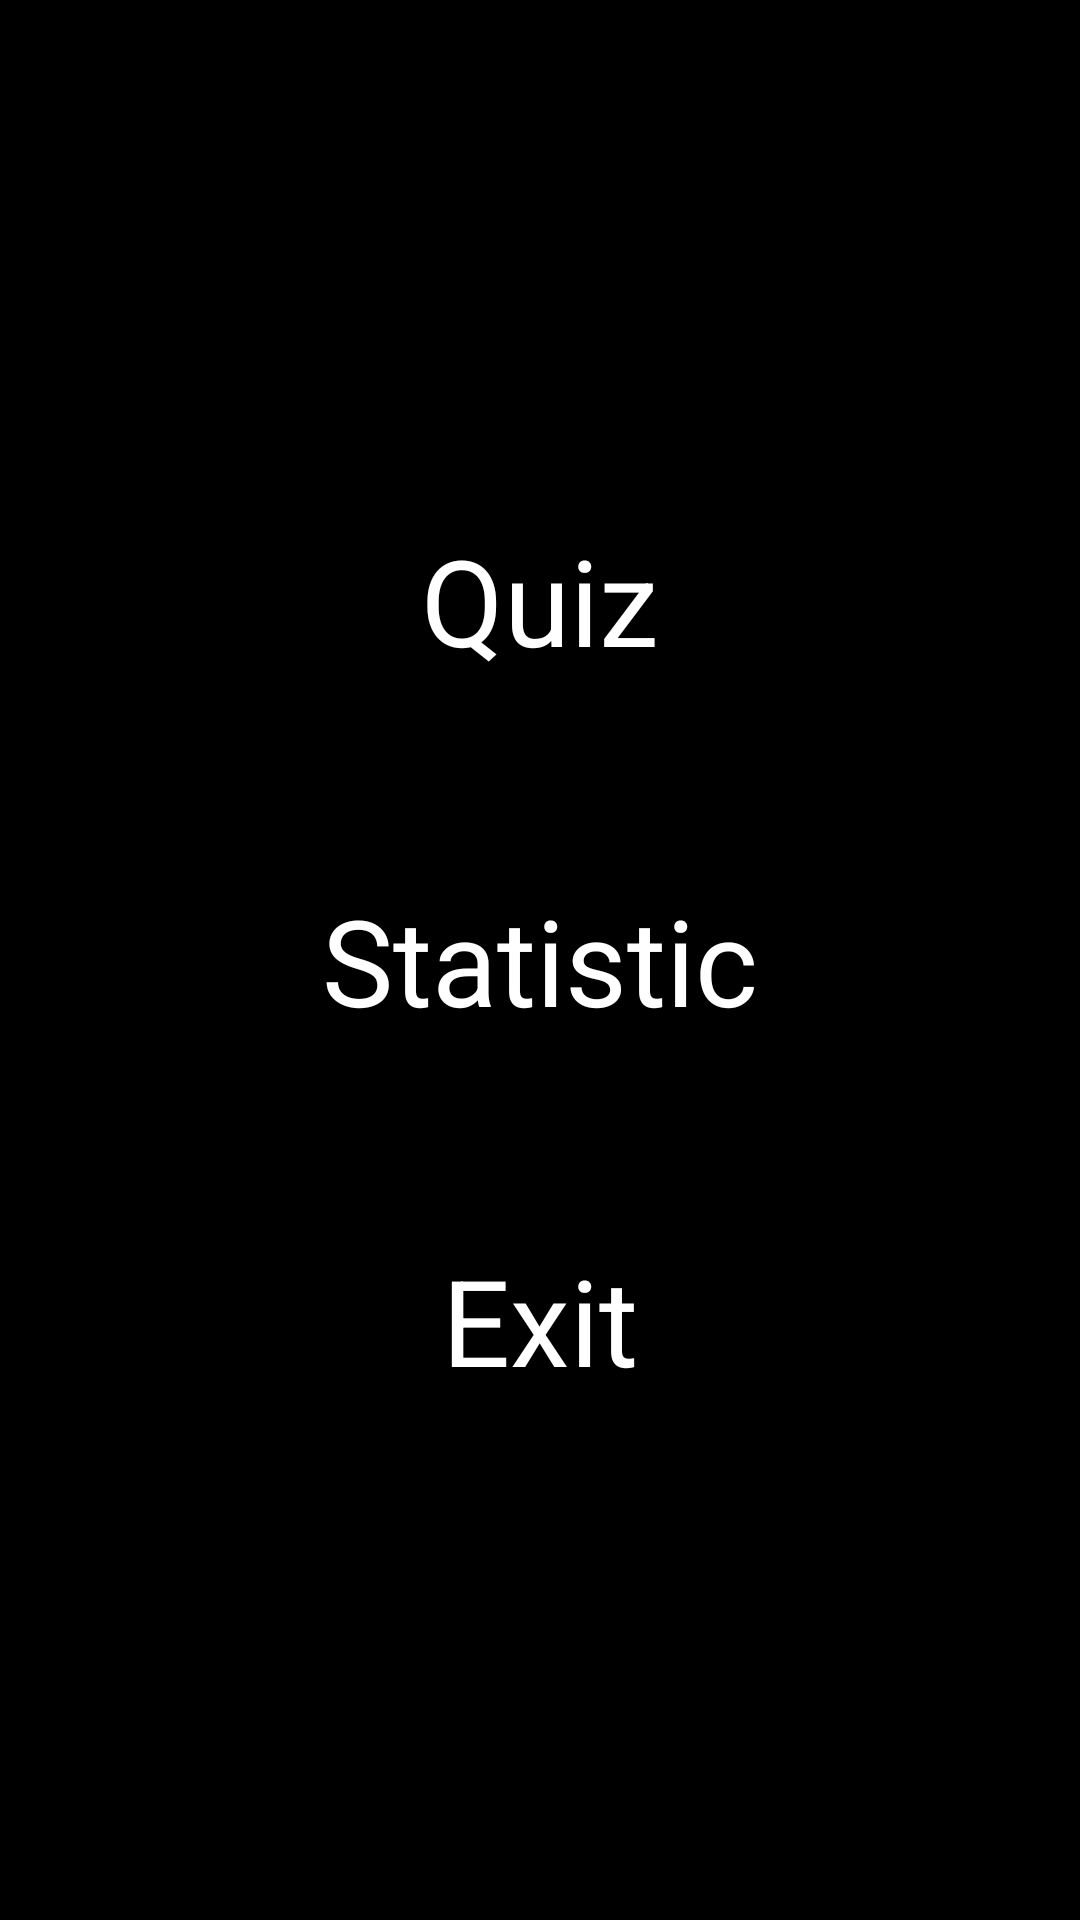

Here is an Android app screen rendered from its layout file. Give the layout XML and the strings, colors and styles it references.
<!-- AndroidManifest.xml: application theme AppTheme -->
<!-- res/layout/activity_main_menu.xml -->
<?xml version="1.0" encoding="utf-8"?>
<RelativeLayout xmlns:android="http://schemas.android.com/apk/res/android"
    xmlns:tools="http://schemas.android.com/tools"
    android:layout_width="match_parent"
    android:layout_height="match_parent"
    android:background="@color/colorBlack"
    tools:context=".entry.MainMenuActivity">

    <Button
        android:id="@+id/btnQuiz"
        style="@style/MyButtons"
        android:layout_above="@id/btnStatistic"
        android:layout_centerHorizontal="true"
        android:text="@string/Quiz"/>

    <Button
        android:id="@+id/btnStatistic"
        style="@style/MyButtons"
        android:layout_centerInParent="true"
        android:text="@string/Statistic"/>

    <Button
        android:id="@+id/btnExit"
        style="@style/MyButtons"
        android:layout_below="@id/btnStatistic"
        android:layout_centerHorizontal="true"
        android:text="@string/Exit"/>

</RelativeLayout>
<!-- resources referenced by this layout -->
<resources>
  <color name="colorBlack">#000000</color>
  <string name="Exit">Exit</string>
  <string name="Quiz">Quiz</string>
  <string name="Statistic">Statistic</string>
  <style name="MyButtons" parent="android:Widget.Button">
          <item name="android:background">@drawable/button_main</item>
          <item name="android:layout_height">80dp</item>
          <item name="android:layout_width">200dp</item>
          <item name="android:layout_margin">20dp</item>
          <item name="android:textSize">40dp</item>
          <item name="android:textColor">@drawable/button_text</item>
      </style>
  <style name="AppTheme" parent="Theme.AppCompat.Light.NoActionBar">
          
          <item name="colorPrimary">@color/colorBlack</item>
          <item name="colorPrimaryDark">@color/colorBlack</item>
          <item name="colorAccent">@color/colorWhite</item>
      </style>
  <!-- drawable button_text (drawable) -->
  <?xml version="1.0" encoding="utf-8"?>
  <selector xmlns:android="http://schemas.android.com/apk/res/android">
      <item android:state_pressed="true" android:color="@color/colorBlack"/>
      <item android:color="@color/colorWhite"/>
  </selector>
  <color name="colorWhite">#FFFFFF</color>
</resources>
